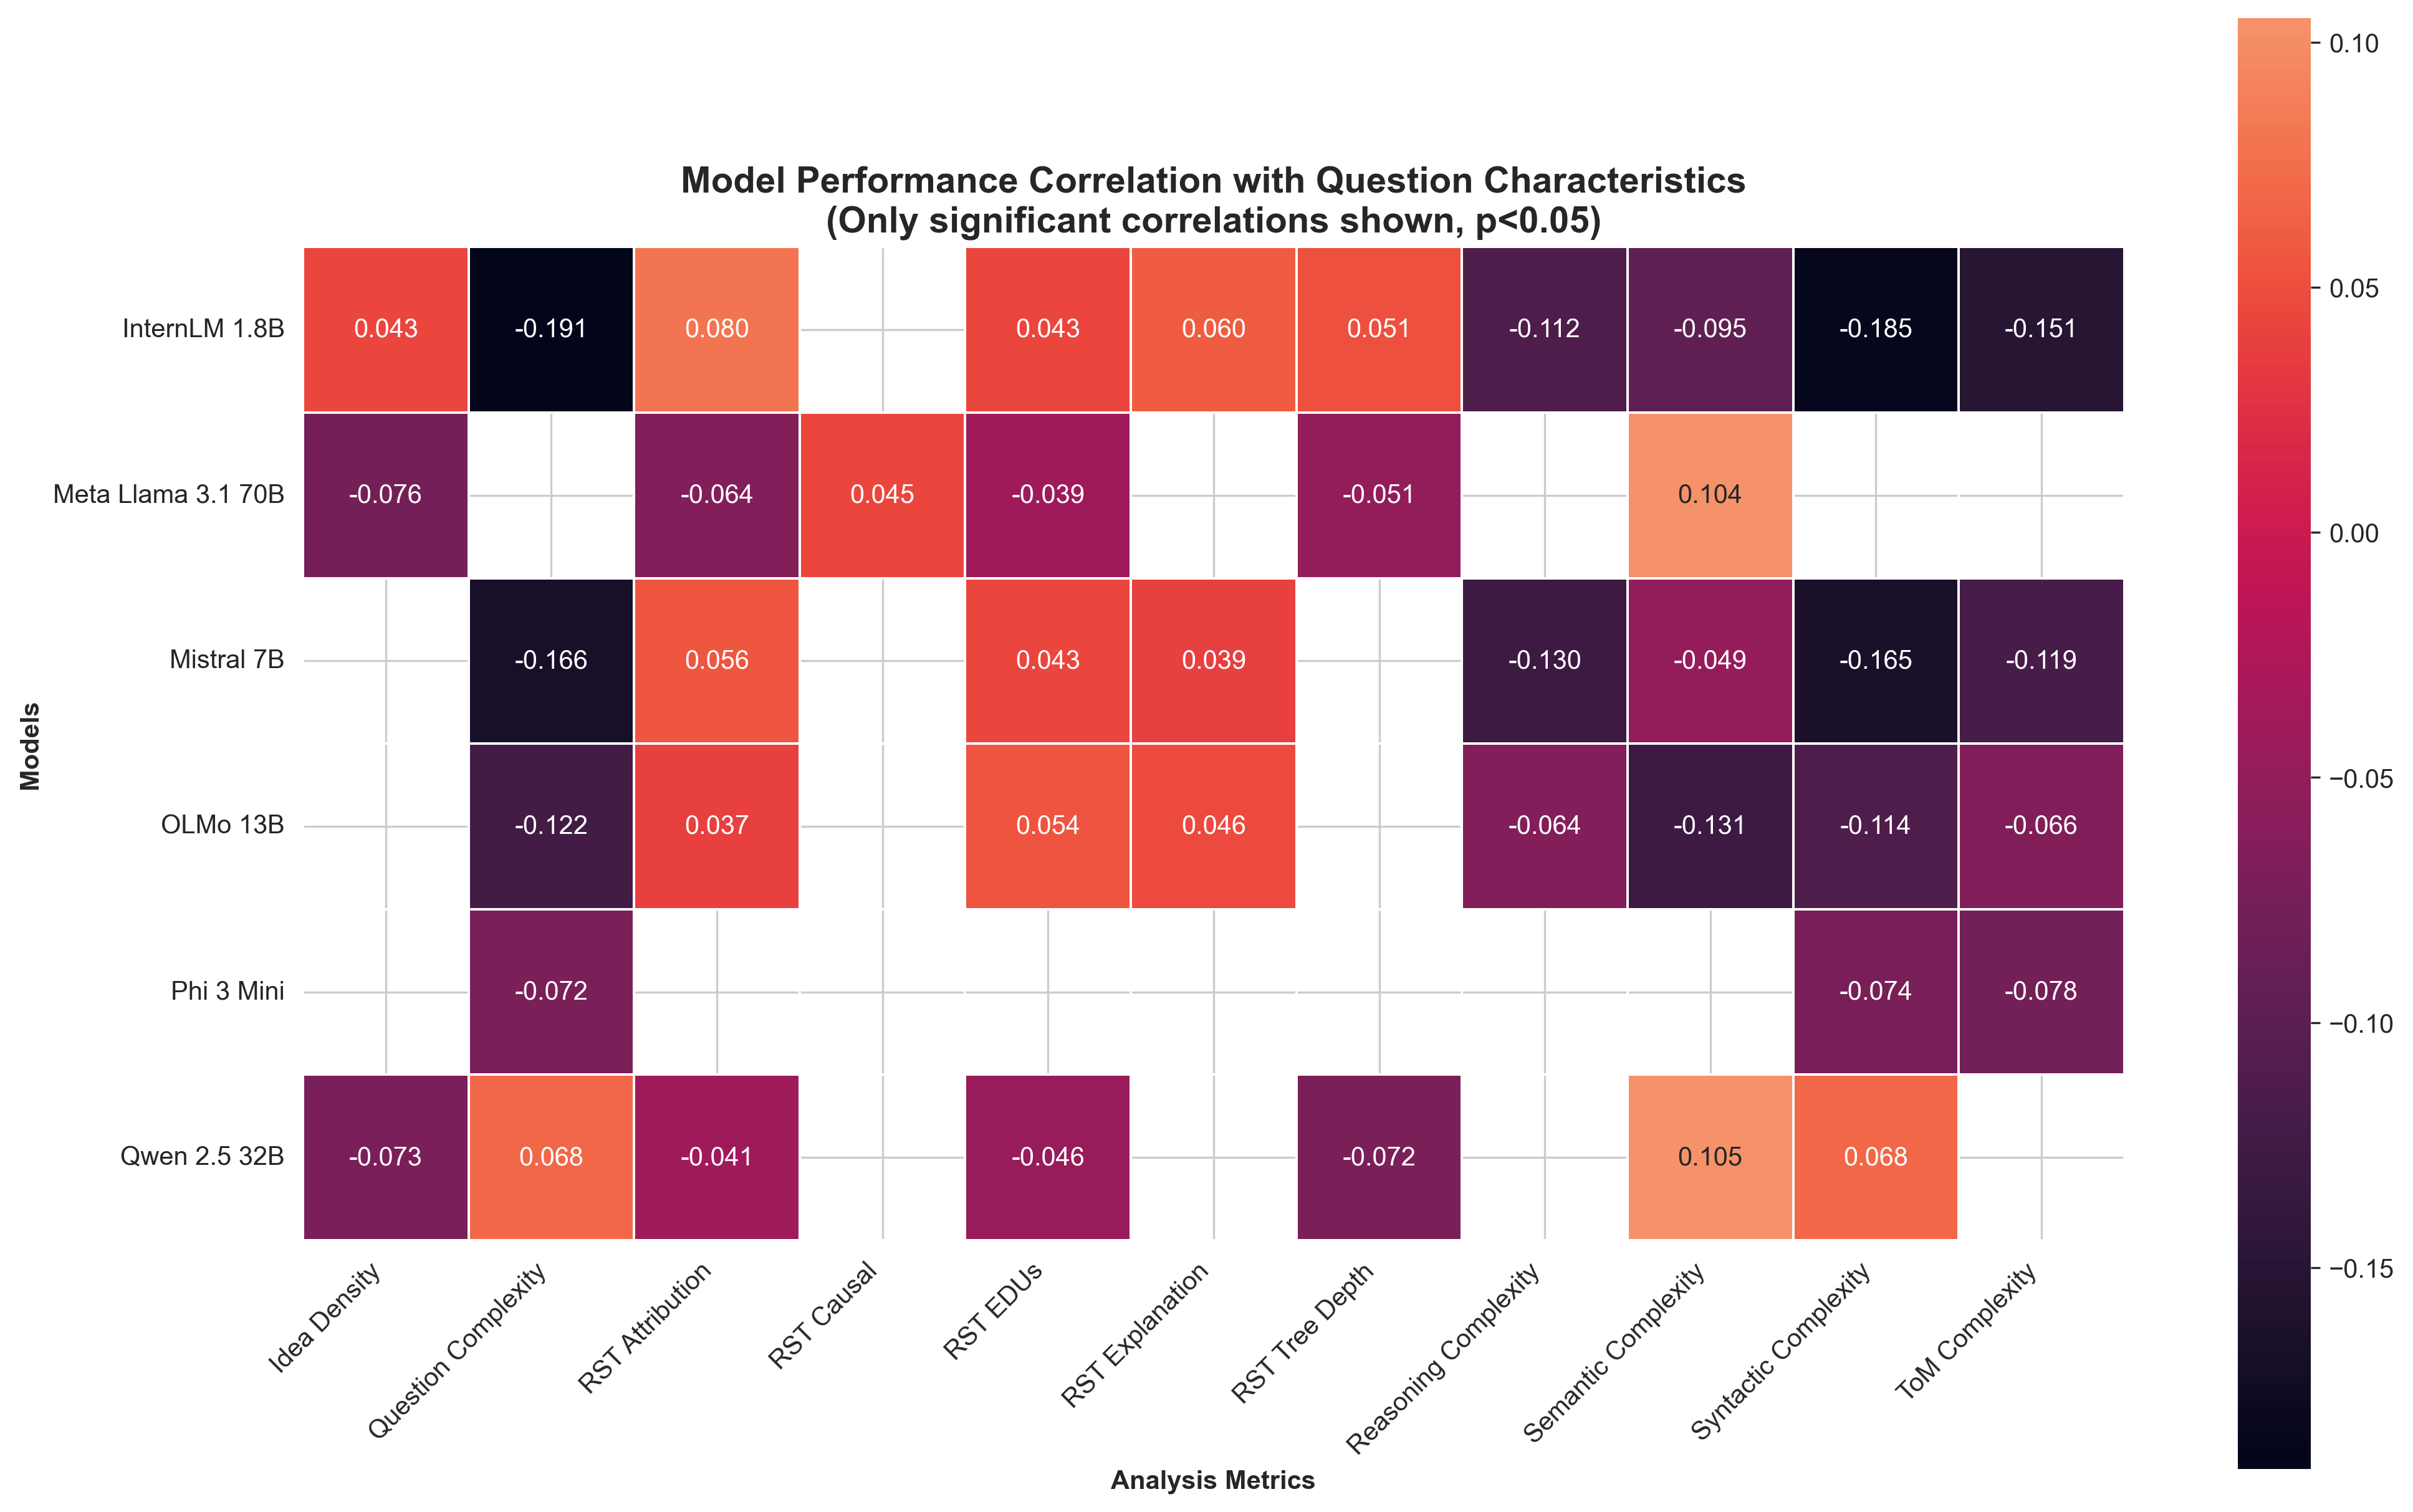

Data behind this chart, as committed beside it:
Model, Metric, Correlation, P_Value, Significant
Meta Llama 3.1 70B, Idea Density, -0.076, 4.7348603590120744e-05, True
Meta Llama 3.1 70B, Question Complexity, 0.02806, 0.1336, False
Meta Llama 3.1 70B, Syntactic Complexity, 0.01638, 0.3812, False
Meta Llama 3.1 70B, Semantic Complexity, 0.1043, 2.2921669478347056e-08, True
Meta Llama 3.1 70B, ToM Complexity, -0.02316, 0.2157, False
Meta Llama 3.1 70B, Reasoning Complexity, 0.03647, 0.05114, False
Meta Llama 3.1 70B, RST EDUs, -0.03851, 0.03945, True
Meta Llama 3.1 70B, RST Tree Depth, -0.05066, 0.006728, True
Meta Llama 3.1 70B, RST Attribution, -0.0643, 0.0005799, True
Meta Llama 3.1 70B, RST Causal, 0.04467, 0.01689, True
Meta Llama 3.1 70B, RST Explanation, 0.006045, 0.7466, False
Qwen 2.5 32B, Idea Density, -0.07297, 9.395985282696146e-05, True
Qwen 2.5 32B, Question Complexity, 0.06791, 0.0002784, True
Qwen 2.5 32B, Syntactic Complexity, 0.06815, 0.0002651, True
Qwen 2.5 32B, Semantic Complexity, 0.1049, 1.8875257181161376e-08, True
Qwen 2.5 32B, ToM Complexity, 0.03546, 0.05792, False
Qwen 2.5 32B, Reasoning Complexity, -0.01655, 0.3763, False
Qwen 2.5 32B, RST EDUs, -0.04582, 0.01425, True
Qwen 2.5 32B, RST Tree Depth, -0.07169, 0.0001244, True
Qwen 2.5 32B, RST Attribution, -0.04068, 0.02959, True
Qwen 2.5 32B, RST Causal, -0.01686, 0.3673, False
Qwen 2.5 32B, RST Explanation, 0.01866, 0.3184, False
OLMo 13B, Idea Density, 0.01591, 0.3949, False
OLMo 13B, Question Complexity, -0.1221, 5.6436065208464977e-11, True
OLMo 13B, Syntactic Complexity, -0.1136, 1.1125295142089772e-09, True
OLMo 13B, Semantic Complexity, -0.1309, 2.088862988680831e-12, True
OLMo 13B, ToM Complexity, -0.06558, 0.0004494, True
OLMo 13B, Reasoning Complexity, -0.06441, 0.0005675, True
OLMo 13B, RST EDUs, 0.05415, 0.003768, True
OLMo 13B, RST Tree Depth, 0.02133, 0.2542, False
OLMo 13B, RST Attribution, 0.03704, 0.04764, True
OLMo 13B, RST Causal, 0.01777, 0.3421, False
OLMo 13B, RST Explanation, 0.04613, 0.01361, True
Mistral 7B, Idea Density, 0.03477, 0.06299, False
Mistral 7B, Question Complexity, -0.1664, 3.379714642440547e-19, True
Mistral 7B, Syntactic Complexity, -0.1645, 8.372413490658054e-19, True
Mistral 7B, Semantic Complexity, -0.04857, 0.009376, True
Mistral 7B, ToM Complexity, -0.1185, 2.029075393796702e-10, True
Mistral 7B, Reasoning Complexity, -0.1296, 3.532152435415307e-12, True
Mistral 7B, RST EDUs, 0.04349, 0.02004, True
Mistral 7B, RST Tree Depth, 0.03051, 0.1028, False
Mistral 7B, RST Attribution, 0.05567, 0.0029, True
Mistral 7B, RST Causal, 0.0328, 0.0795, False
Mistral 7B, RST Explanation, 0.03865, 0.03876, True
Phi 3 Mini, Idea Density, -0.009042, 0.6288, False
Phi 3 Mini, Question Complexity, -0.07155, 0.0001285, True
Phi 3 Mini, Syntactic Complexity, -0.07394, 7.567059313114903e-05, True
Phi 3 Mini, Semantic Complexity, -0.002127, 0.9095, False
Phi 3 Mini, ToM Complexity, -0.07825, 2.798234971578881e-05, True
Phi 3 Mini, Reasoning Complexity, -0.02578, 0.1681, False
Phi 3 Mini, RST EDUs, -0.01458, 0.4356, False
Phi 3 Mini, RST Tree Depth, -0.02703, 0.1484, False
Phi 3 Mini, RST Attribution, 0.0109, 0.5603, False
Phi 3 Mini, RST Causal, 0.01559, 0.4047, False
Phi 3 Mini, RST Explanation, 0.006348, 0.7344, False
InternLM 1.8B, Idea Density, 0.04282, 0.02203, True
InternLM 1.8B, Question Complexity, -0.1911, 6.278360948030244e-25, True
InternLM 1.8B, Syntactic Complexity, -0.185, 1.9061278608147977e-23, True
InternLM 1.8B, Semantic Complexity, -0.09544, 3.166140166423786e-07, True
InternLM 1.8B, ToM Complexity, -0.151, 4.66019100355256e-16, True
... 6 more rows
